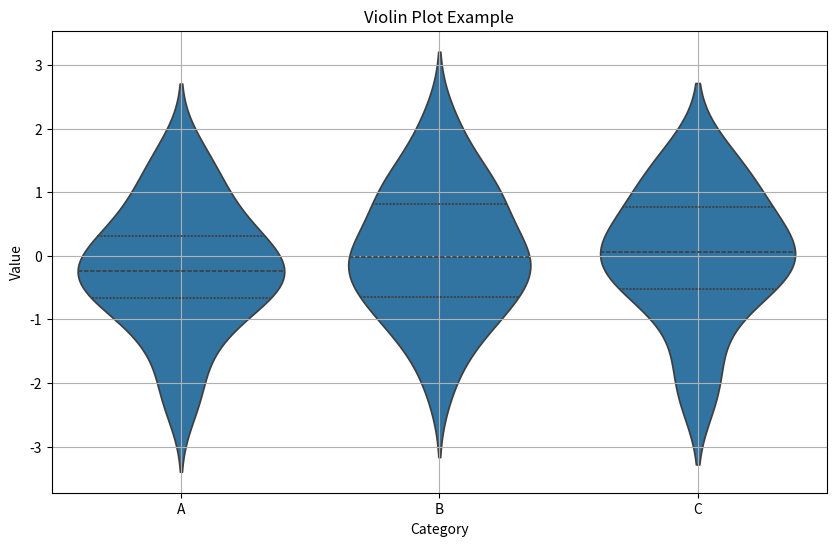

This figure's Python source:
import seaborn as sns
import matplotlib.pyplot as plt


#dummy data
import pandas as pd
import numpy as np

np.random.seed(0)
data = pd.DataFrame({
    "Category": np.random.choice(["A", "B", "C"], size=100),
    "Value": np.random.randn(100)
})

# Create a violin plot
plt.figure(figsize=(10, 6))
sns.violinplot(x="Category", y="Value", data=data, inner="quartile")
plt.title("Violin Plot Example")
plt.xlabel("Category")
plt.ylabel("Value")
plt.grid(True)
plt.show()